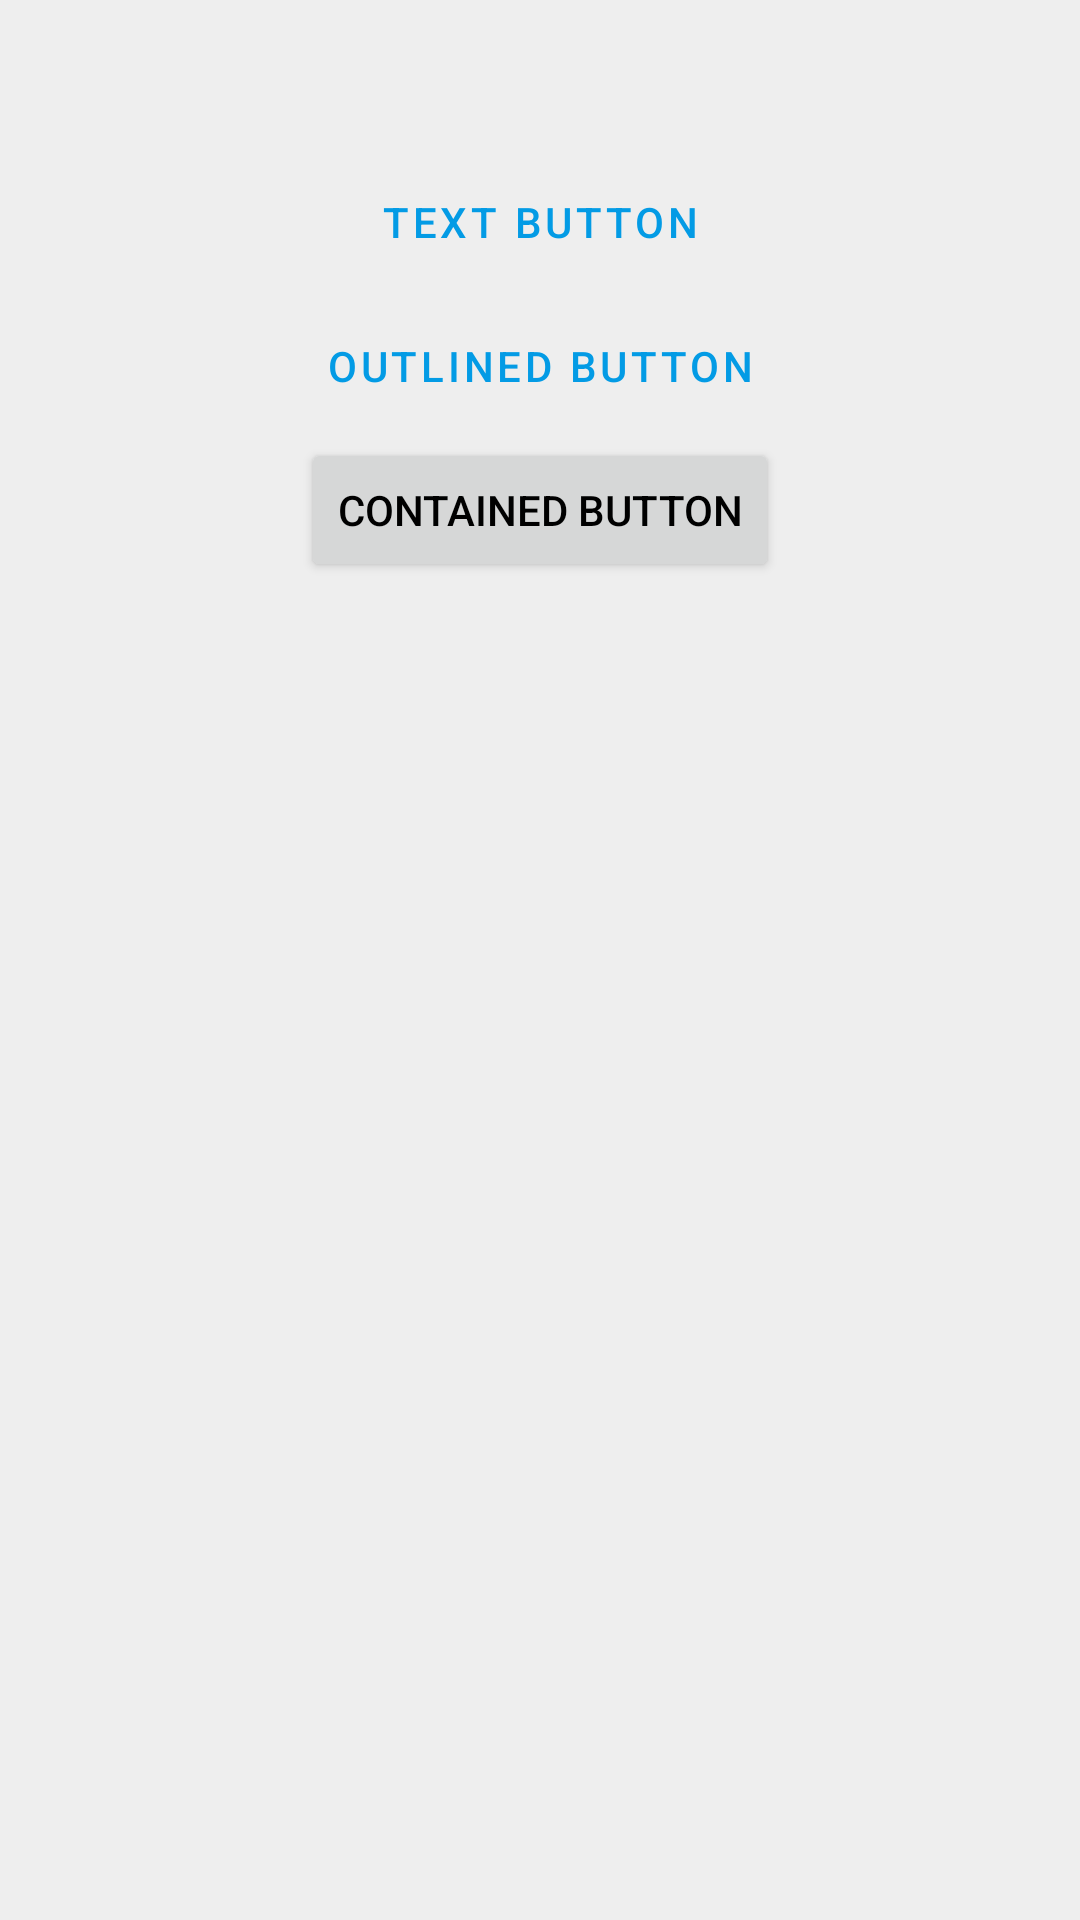

Layout XML and referenced resources for this Android screen:
<!-- AndroidManifest.xml: application theme MainTheme -->
<!-- res/layout/fragment_buttons.xml -->
<?xml version="1.0" encoding="utf-8"?>
<androidx.constraintlayout.widget.ConstraintLayout xmlns:android="http://schemas.android.com/apk/res/android"
    xmlns:app="http://schemas.android.com/apk/res-auto"
    android:layout_width="match_parent"
    android:layout_height="match_parent">


    <Button
        android:id="@+id/text_button"
        style="@style/Widget.MaterialComponents.Button.TextButton"
        android:layout_width="wrap_content"
        android:layout_height="wrap_content"
        android:layout_marginTop="50dp"
        android:text="@string/text_button"
        app:layout_constraintEnd_toEndOf="parent"
        app:layout_constraintHorizontal_bias="0.5"
        app:layout_constraintStart_toStartOf="parent"
        app:layout_constraintTop_toTopOf="parent" />

    <Button
        android:id="@+id/outlined_button"
        style="?attr/materialButtonOutlinedStyle"
        android:layout_width="wrap_content"
        android:layout_height="wrap_content"
        android:text="@string/outlined_button"
        app:layout_constraintEnd_toEndOf="parent"
        app:layout_constraintHorizontal_bias="0.5"
        app:layout_constraintStart_toStartOf="parent"
        app:layout_constraintTop_toBottomOf="@+id/text_button" />

    <Button
        android:id="@+id/contained_button"
        android:layout_width="wrap_content"
        android:layout_height="wrap_content"
        android:text="@string/contained_button"
        app:layout_constraintEnd_toEndOf="parent"
        app:layout_constraintHorizontal_bias="0.5"
        app:layout_constraintStart_toStartOf="parent"
        app:layout_constraintTop_toBottomOf="@+id/outlined_button" />

    <Button
        android:id="@+id/_button1"
        style="@style/for_button"
        app:layout_constraintStart_toStartOf="parent"
        app:layout_constraintTop_toTopOf="@+id/contained_button" />

    <Button
        android:id="@+id/_button2"
        style="@style/for_button"
        app:layout_constraintStart_toStartOf="parent"
        app:layout_constraintTop_toTopOf="@+id/_button1" />

    <Button
        android:id="@+id/_button3"
        style="@style/for_button"
        app:layout_constraintStart_toStartOf="parent"
        app:layout_constraintTop_toTopOf="@+id/_button2" />

    <Button
        android:id="@+id/_button4"
        style="@style/for_button"
        app:layout_constraintStart_toStartOf="parent"
        app:layout_constraintTop_toTopOf="@+id/_button3" />

    <Button
        android:id="@+id/_button5"
        style="@style/for_button"
        app:layout_constraintStart_toStartOf="parent"
        app:layout_constraintTop_toTopOf="@+id/_button4" />

</androidx.constraintlayout.widget.ConstraintLayout>
<!-- resources referenced by this layout -->
<resources>
  <string name="contained_button">Contained button</string>
  <string name="outlined_button">Outlined button</string>
  <string name="text_button">Text button</string>
  <style name="MainTheme" parent="Theme.MaterialComponents.Light.NoActionBar">
          
          <item name="colorPrimary">@color/secColor</item>
          <item name="colorPrimaryDark">@color/secDarkColor</item>
          <item name="colorAccent">@color/secAccentColor</item>
          <item name="android:textColorPrimary">@color/primaryTextColor</item>
          <item name="android:windowBackground">@color/secWindowBackground</item>
          <item name="android:navigationBarColor">@color/secNavBarColor</item>
      </style>
  <color name="secColor">#039be5</color>
  <color name="secDarkColor">#8aacc8</color>
  <color name="secAccentColor">#ffa000</color>
  <color name="primaryTextColor">#000000</color>
  <color name="secWindowBackground">#eeeeee</color>
  <color name="secNavBarColor">#bbdefb</color>
</resources>
